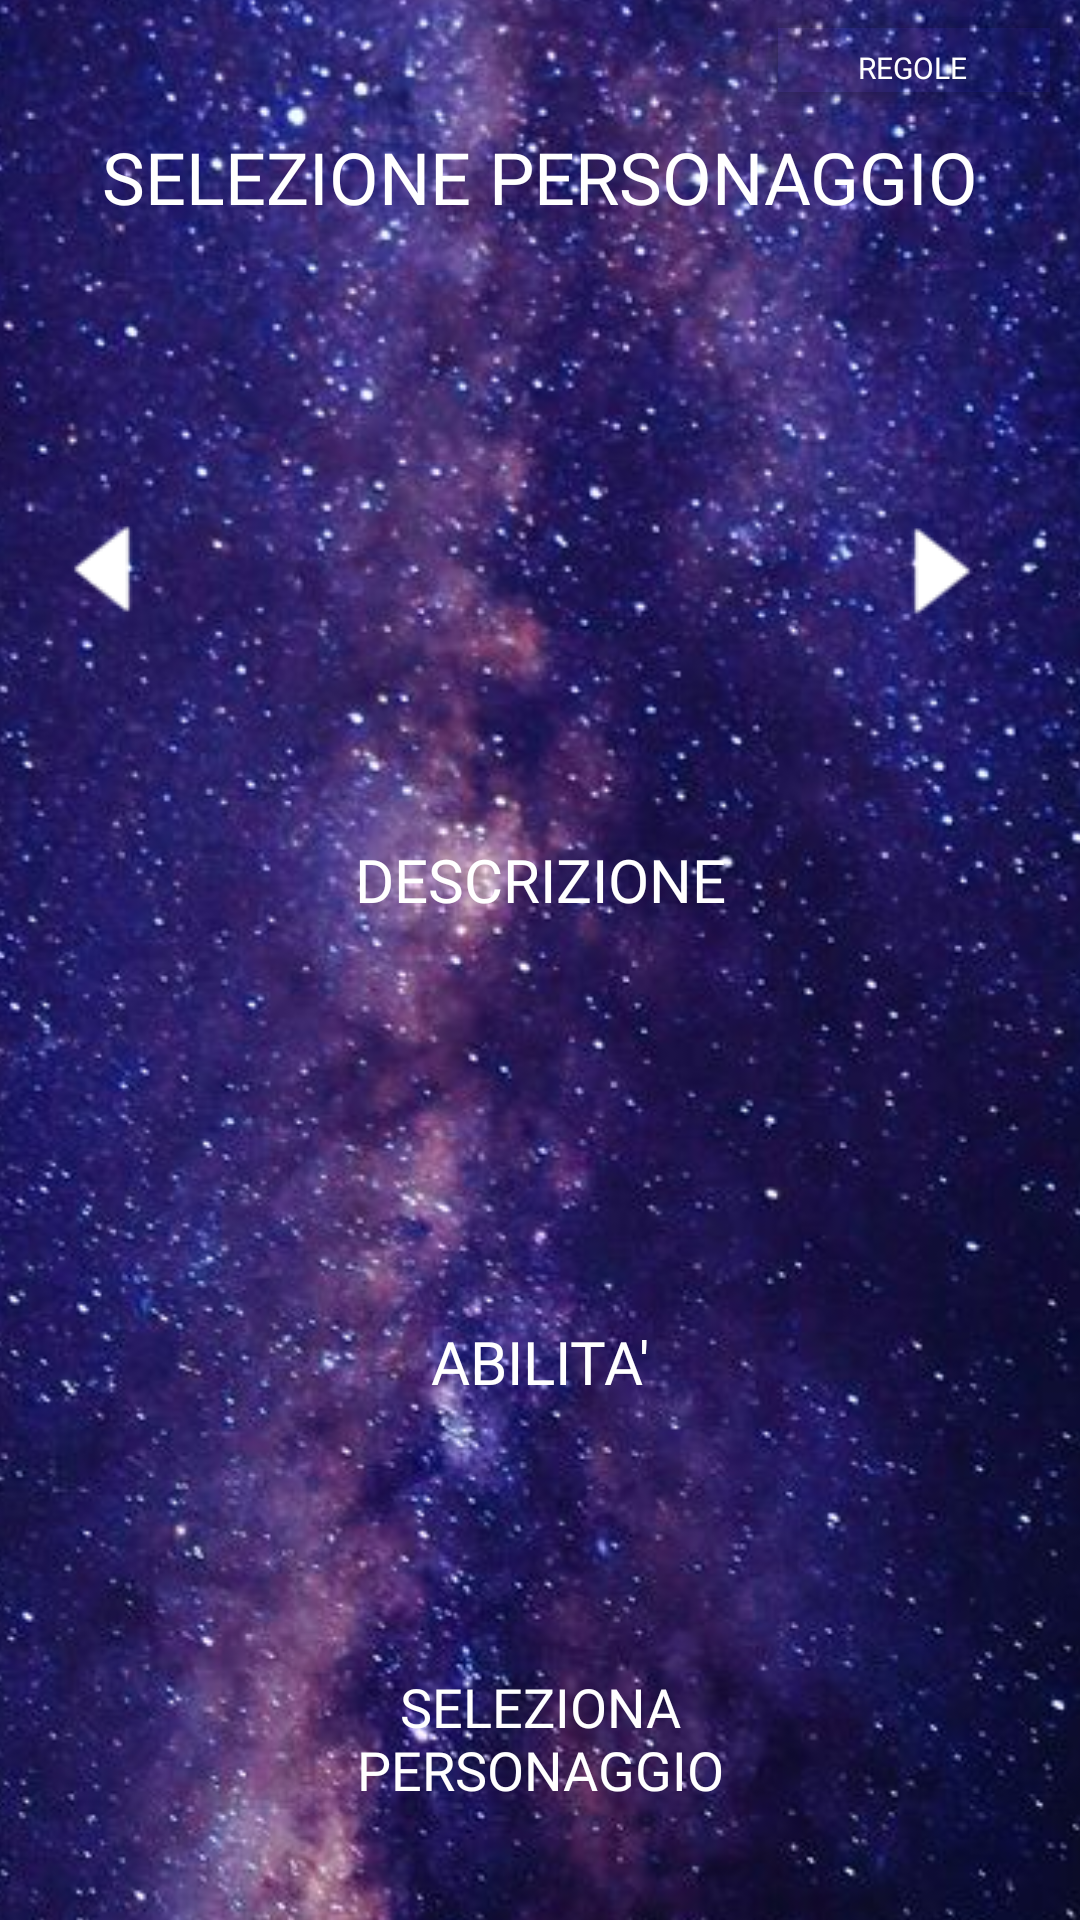

Here is an Android app screen rendered from its layout file. Give the layout XML and the strings, colors and styles it references.
<!-- AndroidManifest.xml: application theme Theme.BattagliaSpaziale3077 -->
<!-- res/layout/personaggi.xml -->
<?xml version="1.0" encoding="utf-8"?>
<androidx.constraintlayout.widget.ConstraintLayout xmlns:android="http://schemas.android.com/apk/res/android"
    xmlns:app="http://schemas.android.com/apk/res-auto"
    xmlns:tools="http://schemas.android.com/tools"
    android:layout_width="match_parent"
    android:layout_height="match_parent">

    <ImageView
        android:id="@+id/background"
        android:layout_width="667dp"
        android:layout_height="1008dp"
        app:layout_constraintBottom_toBottomOf="parent"
        app:layout_constraintEnd_toEndOf="parent"
        app:layout_constraintStart_toStartOf="parent"
        app:layout_constraintTop_toTopOf="parent"
        app:srcCompat="@drawable/background" />

    <TextView
        android:id="@+id/titolo_pagina"
        android:layout_width="309dp"
        android:layout_height="67dp"
        android:backgroundTint="@android:color/transparent"
        android:fontFamily="@font/orbitron_bold"
        android:foreground="@drawable/bordo_rettangolo"
        android:paddingTop="3dp"
        android:text="SELEZIONE PERSONAGGIO"
        android:textAlignment="center"
        android:textColor="@color/white"
        android:textSize="24dp"
        app:layout_constraintBottom_toBottomOf="parent"
        app:layout_constraintEnd_toEndOf="parent"
        app:layout_constraintStart_toStartOf="parent"
        app:layout_constraintTop_toTopOf="parent"
        app:layout_constraintVertical_bias="0.069" />

    <ImageView
        android:id="@+id/img_pers"
        android:layout_width="200dp"
        android:layout_height="200dp"
        android:foreground="@drawable/bordo_img_pers"
        app:layout_constraintBottom_toBottomOf="parent"
        app:layout_constraintEnd_toEndOf="parent"
        app:layout_constraintHorizontal_bias="0.497"
        app:layout_constraintStart_toStartOf="parent"
        app:layout_constraintTop_toTopOf="parent"
        app:layout_constraintVertical_bias="0.218"
        tools:srcCompat="@tools:sample/avatars" />

    <TextView
        android:id="@+id/lbl_descr_pers"
        android:layout_width="375dp"
        android:layout_height="140dp"
        android:fontFamily="@font/orbitron_regular"
        android:foreground="@drawable/bordo_rettangolo_label"
        android:gravity="center_horizontal|center_vertical"
        android:paddingStart="6dp"
        android:paddingEnd="6dp"
        android:textAlignment="center"
        android:textColor="@color/white"
        android:textSize="15sp"
        app:layout_constraintBottom_toBottomOf="parent"
        app:layout_constraintEnd_toEndOf="parent"
        app:layout_constraintHorizontal_bias="0.491"
        app:layout_constraintStart_toStartOf="parent"
        app:layout_constraintTop_toTopOf="parent"
        app:layout_constraintVertical_bias="0.609" />

    <Button
        android:id="@+id/btn_seleziona_personaggio"
        android:layout_width="209dp"
        android:layout_height="70dp"
        android:background="@android:color/transparent"
        android:fontFamily="@font/orbitron_bold"
        android:foreground="@drawable/bordo_rettangolo"
        android:paddingBottom="8dp"
        android:text="SELEZIONA PERSONAGGIO"
        android:textColor="@color/white"
        android:textSize="18sp"
        app:layout_constraintBottom_toBottomOf="parent"
        app:layout_constraintEnd_toEndOf="parent"
        app:layout_constraintStart_toStartOf="parent"
        app:layout_constraintTop_toTopOf="parent"
        app:layout_constraintVertical_bias="0.962" />

    <ImageButton
        android:id="@+id/btn_pers_succ"
        android:layout_width="65dp"
        android:layout_height="65dp"
        android:layout_marginEnd="16dp"
        android:backgroundTint="@android:color/transparent"
        android:foreground="@drawable/bordo_cerchio"
        android:paddingLeft="17dp"
        app:layout_constraintBottom_toBottomOf="parent"
        app:layout_constraintEnd_toEndOf="parent"
        app:layout_constraintHorizontal_bias="1.0"
        app:layout_constraintStart_toEndOf="@+id/img_pers"
        app:layout_constraintTop_toTopOf="parent"
        app:layout_constraintVertical_bias="0.274"
        app:srcCompat="@drawable/right" />

    <ImageButton
        android:id="@+id/btn_pers_prec"
        android:layout_width="65dp"
        android:layout_height="65dp"
        android:backgroundTint="@android:color/transparent"
        android:foreground="@drawable/bordo_cerchio"
        android:paddingLeft="3dp"
        app:layout_constraintBottom_toBottomOf="parent"
        app:layout_constraintEnd_toStartOf="@+id/img_pers"
        app:layout_constraintHorizontal_bias="0.4"
        app:layout_constraintStart_toStartOf="parent"
        app:layout_constraintTop_toTopOf="parent"
        app:layout_constraintVertical_bias="0.273"
        app:srcCompat="@drawable/left" />

    <TextView
        android:id="@+id/lbl_abilita"
        android:layout_width="375dp"
        android:layout_height="70dp"
        android:backgroundTint="@android:color/transparent"
        android:fontFamily="@font/orbitron_regular"
        android:foreground="@drawable/bordo_rettangolo_label"
        android:gravity="center_horizontal|center_vertical"
        android:paddingStart="6dp"
        android:paddingEnd="6dp"
        android:textAlignment="center"
        android:textColor="@color/white"
        android:textSize="15sp"
        app:layout_constraintBottom_toBottomOf="parent"
        app:layout_constraintEnd_toEndOf="parent"
        app:layout_constraintStart_toStartOf="parent"
        app:layout_constraintTop_toTopOf="parent"
        app:layout_constraintVertical_bias="0.819" />

    <TextView
        android:id="@+id/textView7"
        android:layout_width="wrap_content"
        android:layout_height="wrap_content"
        android:fontFamily="@font/orbitron_bold"
        android:text="DESCRIZIONE"
        android:textColor="@color/white"
        android:textSize="20dp"
        app:layout_constraintBottom_toTopOf="@+id/lbl_descr_pers"
        app:layout_constraintEnd_toEndOf="parent"
        app:layout_constraintStart_toStartOf="parent"
        app:layout_constraintTop_toBottomOf="@+id/img_pers"
        app:layout_constraintVertical_bias="0.894" />

    <TextView
        android:id="@+id/textView3"
        android:layout_width="wrap_content"
        android:layout_height="wrap_content"
        android:fontFamily="@font/orbitron_bold"
        android:text="ABILITA'"
        android:textColor="@color/white"
        android:textSize="20dp"
        app:layout_constraintBottom_toTopOf="@+id/lbl_abilita"
        app:layout_constraintEnd_toEndOf="parent"
        app:layout_constraintStart_toStartOf="parent"
        app:layout_constraintTop_toBottomOf="@+id/lbl_descr_pers"
        app:layout_constraintVertical_bias="0.888" />

    <Button
        android:id="@+id/btn_regole"
        android:layout_width="105dp"
        android:layout_height="40dp"
        android:backgroundTint="@android:color/transparent"
        android:fontFamily="@font/orbitron_bold"
        android:foreground="@drawable/bordo_rettangolo"
        android:onClick="btn_regole_pressed"
        android:paddingBottom="5dp"
        android:text="REGOLE"
        android:textColor="@color/white"
        android:textSize="10sp"
        app:layout_constraintBottom_toTopOf="@+id/titolo_pagina"
        app:layout_constraintEnd_toEndOf="parent"
        app:layout_constraintHorizontal_bias="0.987"
        app:layout_constraintStart_toStartOf="parent"
        app:layout_constraintTop_toTopOf="parent"
        app:layout_constraintVertical_bias="0.238" />
</androidx.constraintlayout.widget.ConstraintLayout>
<!-- resources referenced by this layout -->
<resources>
  <!-- drawable background: jpg bitmap (drawable, 30475 bytes) -->
  <!-- drawable bordo_cerchio (drawable) -->
  <?xml version="1.0" encoding="utf-8"?>
  <selector xmlns:android="http://schemas.android.com/apk/res/android">
      <item>
          <shape android:shape="rectangle">
              <solid android:color="#35FFFFFF" />
              <stroke android:width="5px" android:color="@color/white" />
              <corners android:radius="225dp" />
          </shape>
      </item>
  </selector>
  <!-- drawable bordo_img_pers (drawable) -->
  <?xml version="1.0" encoding="utf-8"?>
  <selector xmlns:android="http://schemas.android.com/apk/res/android">
      <item>
          <shape android:shape="rectangle">
              <solid android:color="#10FFFFFF" />
              <stroke android:width="7px" android:color="@color/white" />
          </shape>
      </item>
  </selector>
  <!-- drawable bordo_rettangolo (drawable) -->
  <?xml version="1.0" encoding="utf-8"?>
  <selector xmlns:android="http://schemas.android.com/apk/res/android">
      <item>
          <shape android:shape="rectangle">
              <solid android:color="#35FFFFFF" />
              <stroke android:width="5px" android:color="@color/white" />
              <corners android:radius="22dp" />
          </shape>
      </item>
  </selector>
  <!-- drawable bordo_rettangolo_label (drawable) -->
  <?xml version="1.0" encoding="utf-8"?>
  <selector xmlns:android="http://schemas.android.com/apk/res/android">
      <item>
          <shape android:shape="rectangle">
              <solid android:color="#30FFFFFF" />
              <stroke android:width="5px" android:color="@color/white" />
              <corners android:radius="10dp" />
          </shape>
      </item>
  </selector>
  <!-- drawable left: png bitmap (drawable, 563 bytes) -->
  <!-- drawable right: png bitmap (drawable, 771 bytes) -->
  <style name="Theme.BattagliaSpaziale3077" parent="Base.Theme.BattagliaSpaziale3077" />
  <style name="Base.Theme.BattagliaSpaziale3077" parent="Theme.Material3.DayNight.NoActionBar">
          
          
      </style>
  <!-- not gathered from this repository: default colours our renderer supplied (Android Studio template values) -->
  <color name="white">#FFFFFFFF</color>
</resources>
